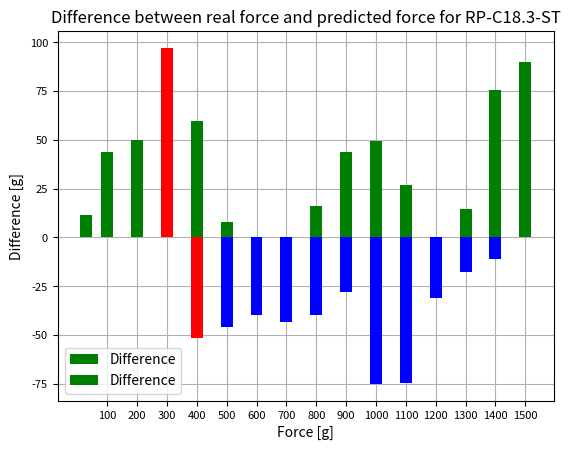

The matplotlib source for this figure:
import numpy as np
import matplotlib.pyplot as plt
from scipy.optimize import curve_fit

def generate_plot(ADC, grams, volt_in, resistor, max_bits, name):
    # Generating data
    voltage_aoc = np.array(ADC) * (volt_in / max_bits)
    sensor = (volt_in * resistor) / voltage_aoc - resistor
    conductance = 1000000 / sensor
    newton = np.round(np.array(grams) * 0.00980665, 1)

    def power_law(x, c, d):
        return c * np.power(x, d)

    # Fitting a power-law model to the data
    params, covariance = curve_fit(power_law, conductance, grams)

    # Extracting parameters
    c, d = params
    print("Value of parameter c:", c)
    print("Value of parameter d:", d)

    # Creating a bar plot for the difference between real and predicted data
    difference = np.array(grams) - power_law(np.array(conductance), c, d)

    # Finding the index of the maximum difference
    max_diff_index = np.argmax(np.abs(difference))

    # Defining colors for each bar
    colors = ['red' if i == max_diff_index else 'blue' if d < 0 else 'green' for i, d in enumerate(difference)]

    plt.bar(grams, difference, alpha=1, color=colors, width=40, label='Difference',zorder=2)

    plt.title(f'Difference between real force and predicted force for {name}')
    plt.xlabel('Force [g]')
    plt.ylabel('Difference [g]')

    # Adding labels for values on the X-axis
    plt.xticks(grams, fontsize=8)  # Setting a smaller font size
    plt.yticks(fontsize=8)  # Setting a smaller font size

    plt.legend()
    plt.grid(True)
    plt.show()

    # Calculating data predicted by the model
    predicted_force = power_law(np.array(conductance), c, d)

    # Calculating percentage error
    error_percentage = np.abs((grams - predicted_force) / grams) * 100

    # Calculating mean error
    mean_error = np.mean(error_percentage)
    print("Mean percentage error:", mean_error)

    # Finding and printing the maximum difference value
    max_difference = np.max(np.abs(difference))
    print("Maximum difference value:", max_difference)

    return predicted_force


# Test data
grams_small_31 = [30, 100, 200, 300, 400, 500, 600, 700, 800, 900, 1000, 1100, 1200, 1300, 1400, 1500]
ADC_small_31 = [300, 530, 890, 1110, 1350, 1450, 1510, 1620, 1650, 1700, 1760, 1830, 1910, 1950, 1990, 2020]
name_small = "RP-C7.6-LT"

grams_big_11 = [100, 200, 300, 400, 500, 600, 700, 800, 900, 1000, 1100, 1200, 1300, 1400, 1500]
ADC_big_11 = [210, 431, 559, 851, 1119, 1339, 1453, 1589, 1685, 1829, 1917, 1957, 2007, 2037, 2100]
name_big = "RP-C18.3-ST"

# Values applied to stm32
volt_in = 2.95
resistor_small = 4700
resistor_big = 2200
max_bits = 4095

# Generating plots and calculations
predicted_force_small = generate_plot(ADC_small_31, grams_small_31, volt_in, resistor_small, max_bits, name_small)
predicted_force_big = generate_plot(ADC_big_11, grams_big_11, volt_in, resistor_big, max_bits, name_big)
